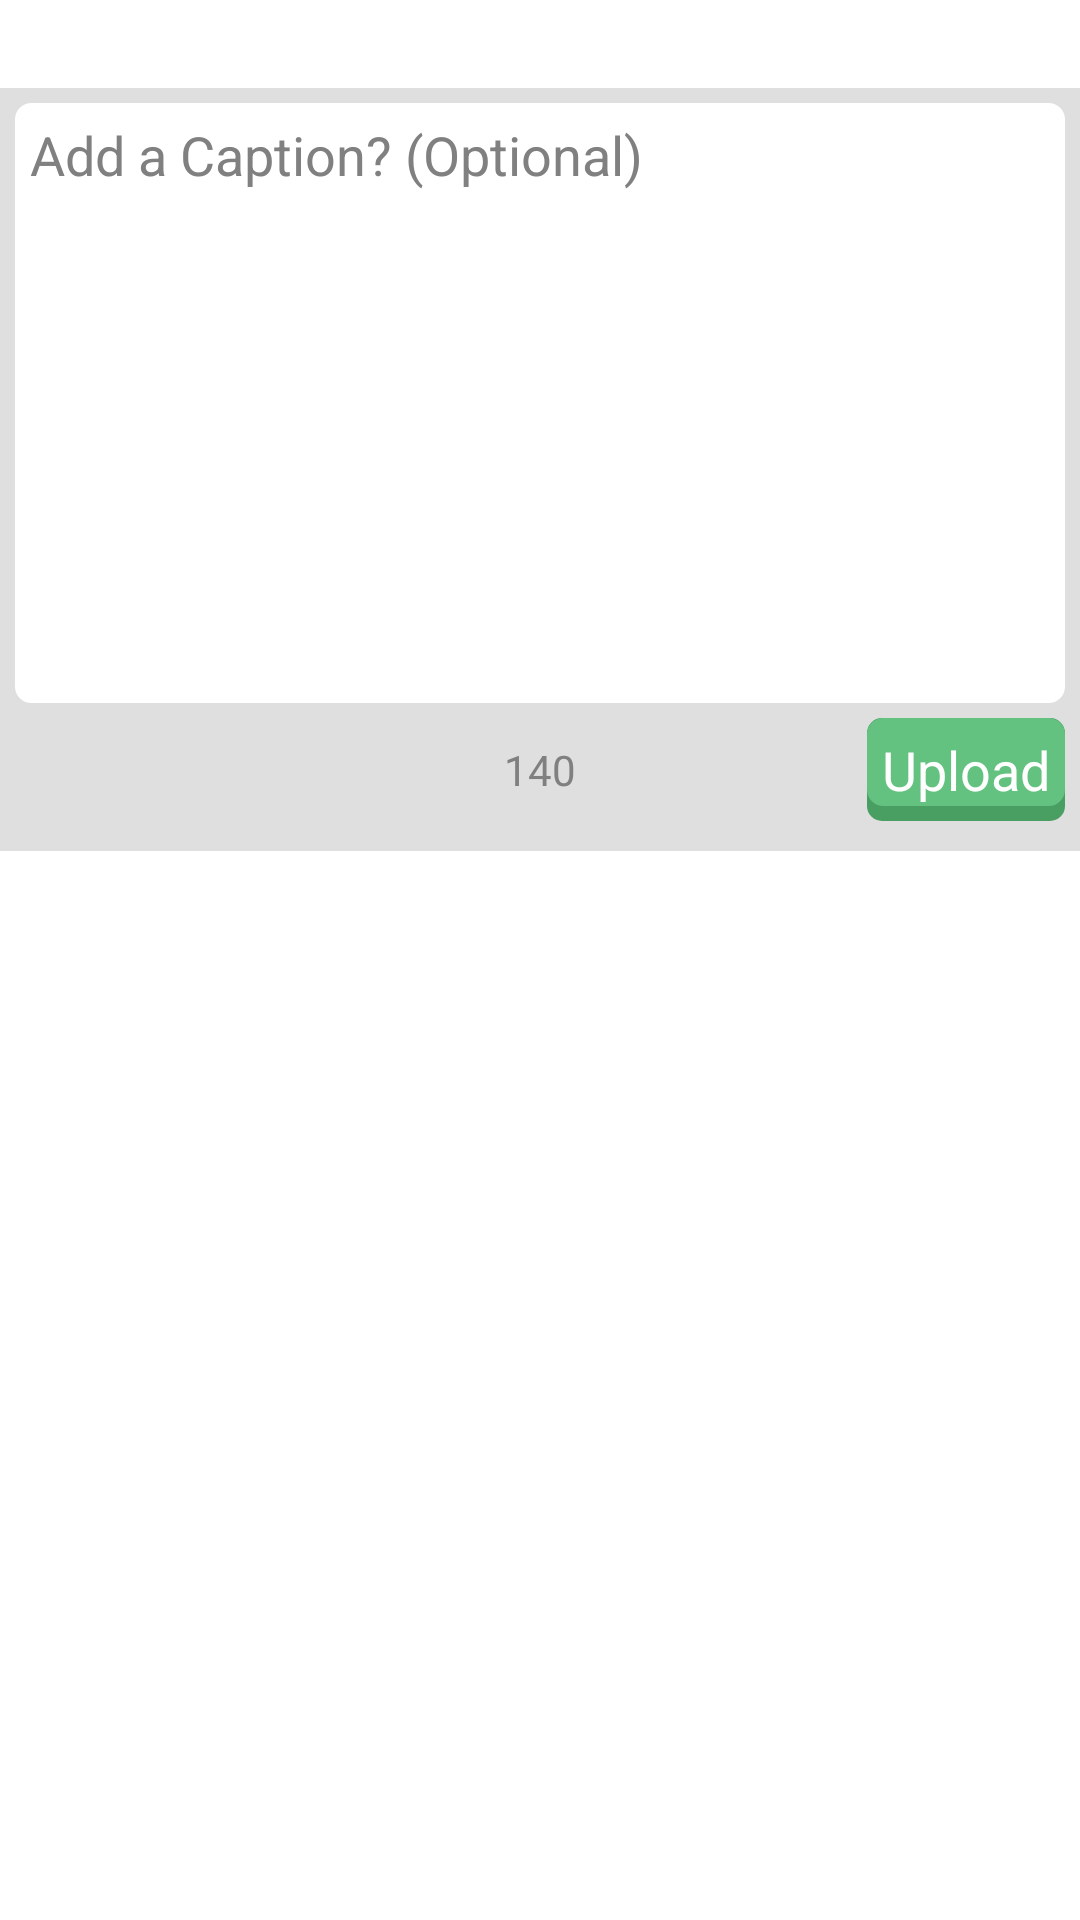

Here is an Android app screen rendered from its layout file. Give the layout XML and the strings, colors and styles it references.
<!-- AndroidManifest.xml: application theme AppTheme -->
<!-- res/layout/upload_popup.xml -->
<?xml version="1.0" encoding="utf-8"?>
<RelativeLayout xmlns:android="http://schemas.android.com/apk/res/android"
    android:layout_width="fill_parent"
    android:layout_height="wrap_content"
    >
    <TextView
        android:layout_width="wrap_content"
        android:layout_height="wrap_content"
        android:gravity="right"
        android:textColor="#20000000"
        android:id="@+id/close"
        android:clickable="true"
        android:background="@null"
        android:layout_alignParentTop="true"
        android:layout_alignParentEnd="true"
        android:textSize="22sp"
        />

    <RelativeLayout
        android:layout_width="fill_parent"
        android:layout_height="wrap_content"
        android:background="#20000000"
        android:padding="5sp"
        android:layout_below="@+id/close"
        >
    <EditText
        android:id="@+id/caption"
        android:layout_width="fill_parent"
        android:layout_height="200sp"
        android:textColor="#000"
        android:padding="5sp"
        android:hint="Add a Caption? (Optional)"
        android:background="@drawable/edittext_grey"
        android:textAppearance="?android:attr/textAppearanceMedium"
        android:ems="10"
        android:gravity="left|top"
        android:inputType="textMultiLine|textCapSentences"
        android:maxLength="140"
        />

    <RelativeLayout
        android:layout_width="match_parent"
        android:layout_height="wrap_content"
        android:layout_below="@+id/caption"
        android:paddingTop="5sp"
        android:paddingBottom="5sp"
        >

    <TextView
        android:layout_width="match_parent"
        android:layout_height="wrap_content"
        android:id="@+id/wordcount"
        android:textColor="@color/grey"
        android:text="140"
        android:layout_centerVertical="true"
        android:layout_alignParentStart="true"
        android:gravity="center"
        android:textAppearance="?android:attr/textAppearanceSmall"
        />

    <Button
        android:id="@+id/dialogButtonOK"
        android:layout_width="wrap_content"
        android:layout_height="wrap_content"
        android:text="Upload"
        android:layout_alignParentTop="true"
        android:layout_alignParentEnd="true"
        android:background="@drawable/green_btn"
        android:textColor="@color/white"
        android:textAppearance="?android:attr/textAppearanceMedium"
        />

    </RelativeLayout>
</RelativeLayout>
</RelativeLayout>
<!-- resources referenced by this layout -->
<resources>
  <color name="grey">#808080</color>
  <color name="white">#fff</color>
  <!-- drawable edittext_grey (drawable) -->
  <?xml version="1.0" encoding="utf-8"?>
  <shape xmlns:android="http://schemas.android.com/apk/res/android" >
  
      <corners android:radius="5dp" />
      <solid android:color="#ffffff"/>
      <stroke android:width="1dp"
          android:color="#ffffff" />
  
      <padding
          android:left="5sp"
          android:top="5sp"
          android:right="5sp"
          android:bottom="5sp"
          />
  </shape>
  <!-- drawable green_btn (drawable) -->
  <?xml version="1.0" encoding="utf-8"?>
  <selector xmlns:android="http://schemas.android.com/apk/res/android">
      <item
          android:state_enabled="false"
          android:drawable="@drawable/green_btn_normal" />
      <item
          android:state_pressed="true"
          android:state_enabled="true"
          android:drawable="@drawable/green_btn_pressed" />
      <item
          android:state_focused="true"
          android:state_enabled="true"
          android:drawable="@drawable/green_btn_normal" />
      <item
          android:state_enabled="true"
          android:drawable="@drawable/green_btn_normal" />
  </selector>
  <style name="AppTheme" parent="AppBaseTheme">
      </style>
  <!-- drawable green_btn_normal (drawable) -->
  <?xml version="1.0" encoding="utf-8"?>
  <layer-list
      xmlns:android="http://schemas.android.com/apk/res/android">
      <item android:drawable="@drawable/shadow_corner"/>
      <item
          android:drawable="@drawable/green_background"
          android:bottom="5sp" />
  
  </layer-list>
  <!-- drawable green_btn_pressed (drawable) -->
  <?xml version="1.0" encoding="utf-8"?>
  <layer-list
      xmlns:android="http://schemas.android.com/apk/res/android">
      <item android:drawable="@drawable/shadow_corner"/>
      <item
          android:drawable="@drawable/dark_green_background"
          android:bottom="5sp" />
  
  </layer-list>
  <style name="AppBaseTheme" parent="android:Theme.Light">
      </style>
  <!-- drawable shadow_corner (drawable) -->
  <?xml version="1.0" encoding="utf-8"?>
  <shape android:shape="rectangle"
      xmlns:android="http://schemas.android.com/apk/res/android">
      <solid android:color="#499E62"/>
      <corners android:radius="5sp"/>
  </shape>
  <!-- drawable green_background (drawable) -->
  <?xml version="1.0" encoding="utf-8"?>
  <shape xmlns:android="http://schemas.android.com/apk/res/android" >
  
      <corners android:radius="5dp" />
  
      <stroke android:width="1dp"
          android:color="#63C27F" />
      <solid android:color="#63C27F" />
      <padding
          android:left="5sp"
          android:top="5sp"
          android:right="5sp"
          android:bottom="5sp"
          />
  </shape>
  <!-- drawable dark_green_background (drawable) -->
  <?xml version="1.0" encoding="utf-8"?>
  <shape xmlns:android="http://schemas.android.com/apk/res/android" >
  
      <corners android:radius="5dp" />
  
      <stroke android:width="1dp"
          android:color="#52AB6C" />
      <solid android:color="#52AB6C" />
      <padding
          android:left="5sp"
          android:top="5sp"
          android:right="5sp"
          android:bottom="5sp"
          />
  </shape>
</resources>
